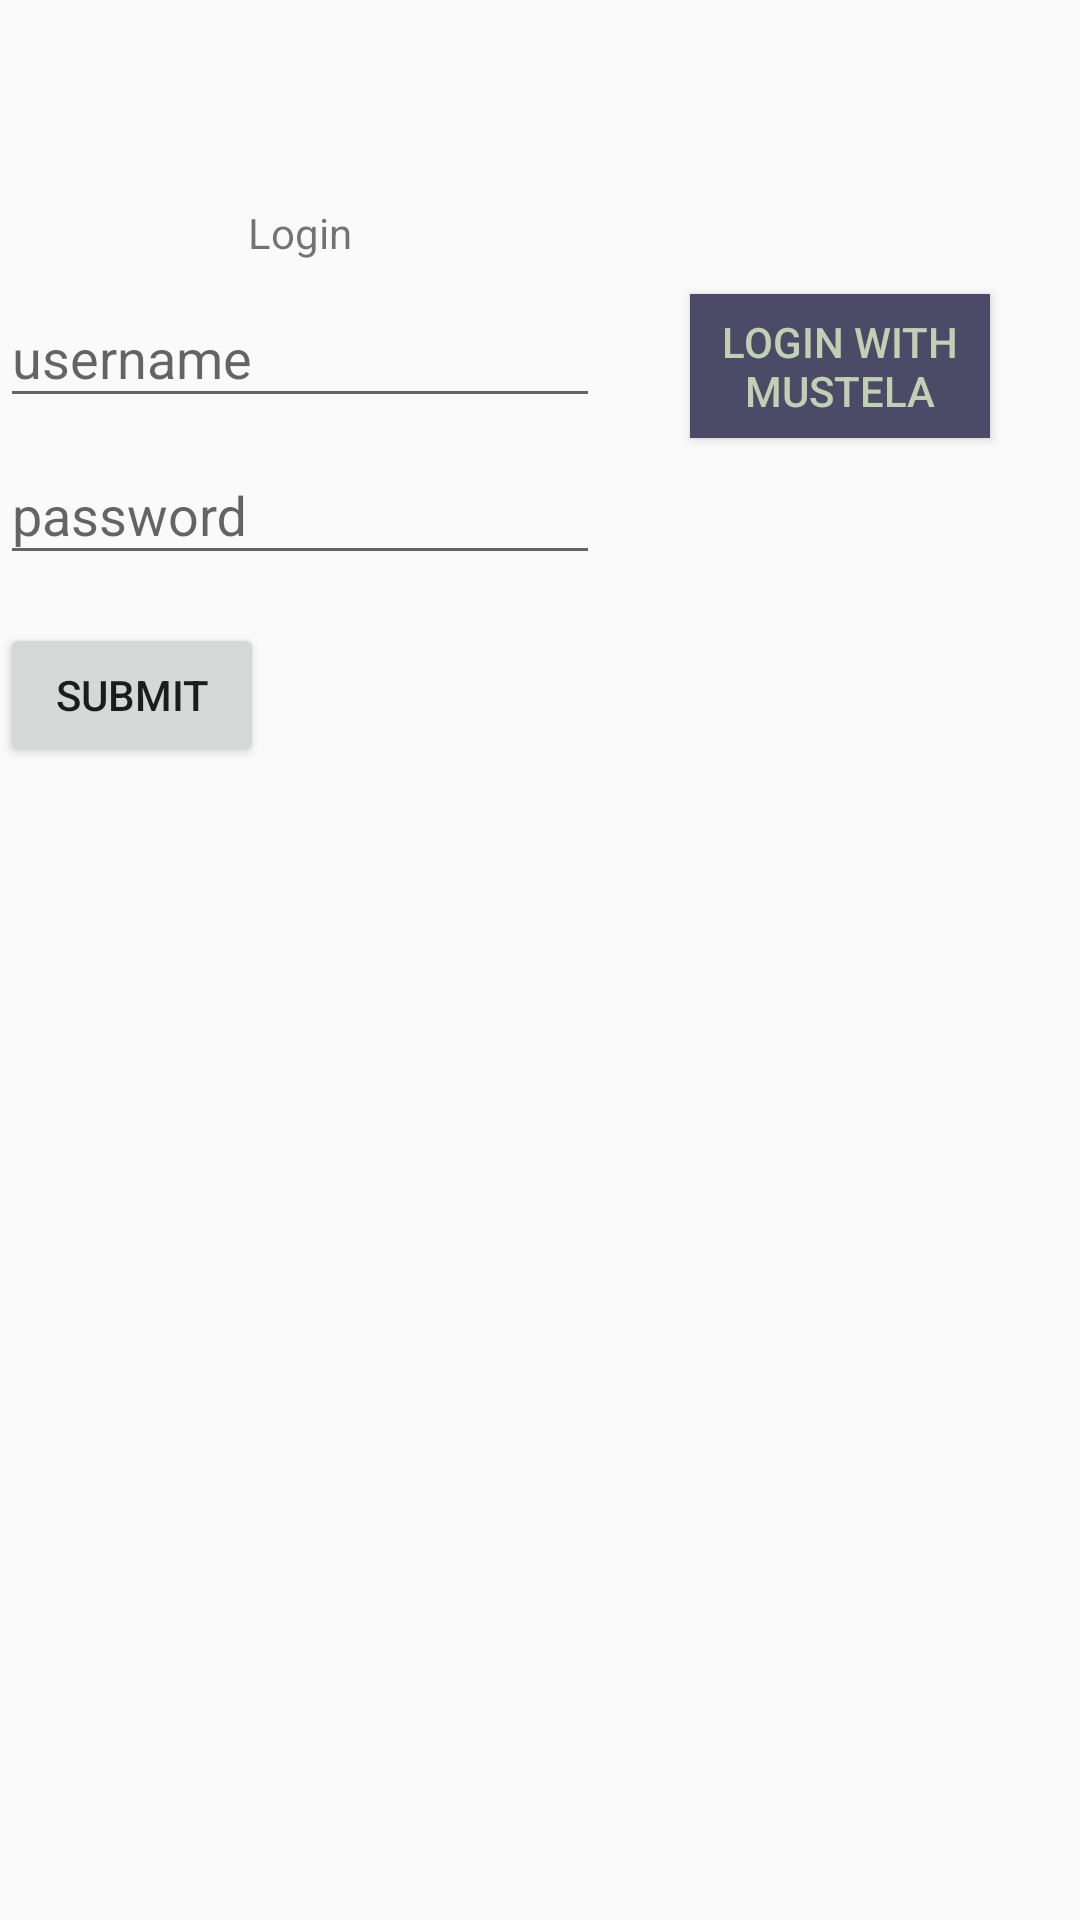

Reconstruct the res/layout file that produces this screen, plus the resources it refers to.
<!-- AndroidManifest.xml: application theme AppTheme -->
<!-- res/layout/content_main.xml -->
<?xml version="1.0" encoding="utf-8"?>
<RelativeLayout xmlns:android="http://schemas.android.com/apk/res/android"
    android:layout_width="match_parent"
    android:layout_height="match_parent"
    xmlns:tools="http://schemas.android.com/tools"
    tools:showIn="@layout/activity_main"
    tools:context="com.example.jnlycklama.mustela.MainActivity">

    <ImageView  xmlns:android="http://schemas.android.com/apk/res/android"
        xmlns:tools="http://schemas.android.com/tools"
        android:layout_width="128dp"
        android:layout_height="60dp"
        android:id="@+id/imageView"
        android:layout_marginTop="8dp"
        android:layout_centerHorizontal="true"
        tools:context="com.youthdiversion.calendar.CreateAccount"/>

    <LinearLayout
        android:orientation="horizontal"
        android:layout_width="match_parent"
        android:layout_height="match_parent"
        android:layout_below="@+id/imageView"
        android:gravity="center">

        <LinearLayout
            android:layout_width="200dp"
            android:layout_height="wrap_content"
            android:orientation="vertical"
            android:layout_gravity="right"
            android:id="@+id/linearLayout">

            <TextView
                android:layout_width="wrap_content"
                android:layout_height="wrap_content"
                android:layout_gravity="center"
                android:text="Login"
                />

            <android.support.design.widget.TextInputLayout
                android:layout_width="match_parent"
                android:layout_height="wrap_content">

                <EditText
                    android:id="@+id/usernameField"
                    android:layout_width="wrap_content"
                    android:layout_height="wrap_content"
                    android:layout_alignLeft="@+id/lastNameField"
                    android:layout_alignStart="@+id/lastNameField"
                    android:ems="10"
                    android:hint="username"
                    android:inputType="textPersonName" />

            </android.support.design.widget.TextInputLayout>

            <android.support.design.widget.TextInputLayout
                android:layout_width="match_parent"
                android:layout_height="wrap_content">

            <EditText
                android:id="@+id/passwordField"
                android:layout_width="wrap_content"
                android:layout_height="wrap_content"
                android:layout_alignLeft="@+id/lastNameField"
                android:layout_alignStart="@+id/lastNameField"
                android:ems="10"
                android:hint="password"
                android:inputType="textPassword" />
            </android.support.design.widget.TextInputLayout>

            <Button
                android:id="@+id/enter_button"
                android:layout_width="wrap_content"
                android:layout_height="wrap_content"
                android:layout_alignRight="@+id/usernameField"
                android:layout_below="@+id/passwordField"
                android:text="Submit"
                android:layout_marginTop="16dp"/>


        </LinearLayout>

        <LinearLayout
            android:orientation="vertical"
            android:layout_width="match_parent"
            android:layout_height="match_parent">

            <Button
                android:id="@+id/go_button"
                android:layout_width="100dp"
                android:layout_height="wrap_content"
                android:layout_alignRight="@+id/usernameField"
                android:layout_below="@+id/enter_button"
                android:onClick="onClickGoButton"
                android:background="@color/colorPrimaryDark"
                android:textColor="@color/colorAccent"
                android:text="Login With Mustela"
                android:layout_marginTop="30dp"
                android:layout_gravity="center"/>
        </LinearLayout>
    </LinearLayout>

</RelativeLayout>
<!-- res/layout/activity_main.xml (included above) -->
<?xml version="1.0" encoding="utf-8"?>
<android.support.design.widget.CoordinatorLayout
    xmlns:android="http://schemas.android.com/apk/res/android"
    xmlns:app="http://schemas.android.com/apk/res-auto"
    xmlns:tools="http://schemas.android.com/tools" android:layout_width="match_parent"
    android:layout_height="match_parent" android:fitsSystemWindows="true"
    tools:context="com.example.jnlycklama.mustela.MainActivity">

    <android.support.design.widget.AppBarLayout android:layout_height="wrap_content"
        android:layout_width="match_parent" android:theme="@style/AppTheme">

        <android.support.v7.widget.Toolbar android:id="@+id/toolbar"
            android:layout_width="match_parent" android:layout_height="?attr/actionBarSize"
            android:title="" app:popupTheme="@style/AppTheme" />
        

        

    </android.support.design.widget.AppBarLayout>

    <include layout="@layout/content_main" />


</android.support.design.widget.CoordinatorLayout>
<!-- resources referenced by this layout -->
<resources>
  <color name="colorAccent">#C2CFB2</color>
  <color name="colorPrimaryDark">#4B4A67</color>
  <style name="AppTheme" parent="Theme.AppCompat.Light.NoActionBar">
          
          <item name="colorPrimary">@color/colorPrimary</item>
          <item name="colorPrimaryDark">@color/colorPrimaryDark</item>
          <item name="colorAccent">@color/colorAccent</item>
      </style>
  <color name="colorPrimary">#8DB580</color>
</resources>
